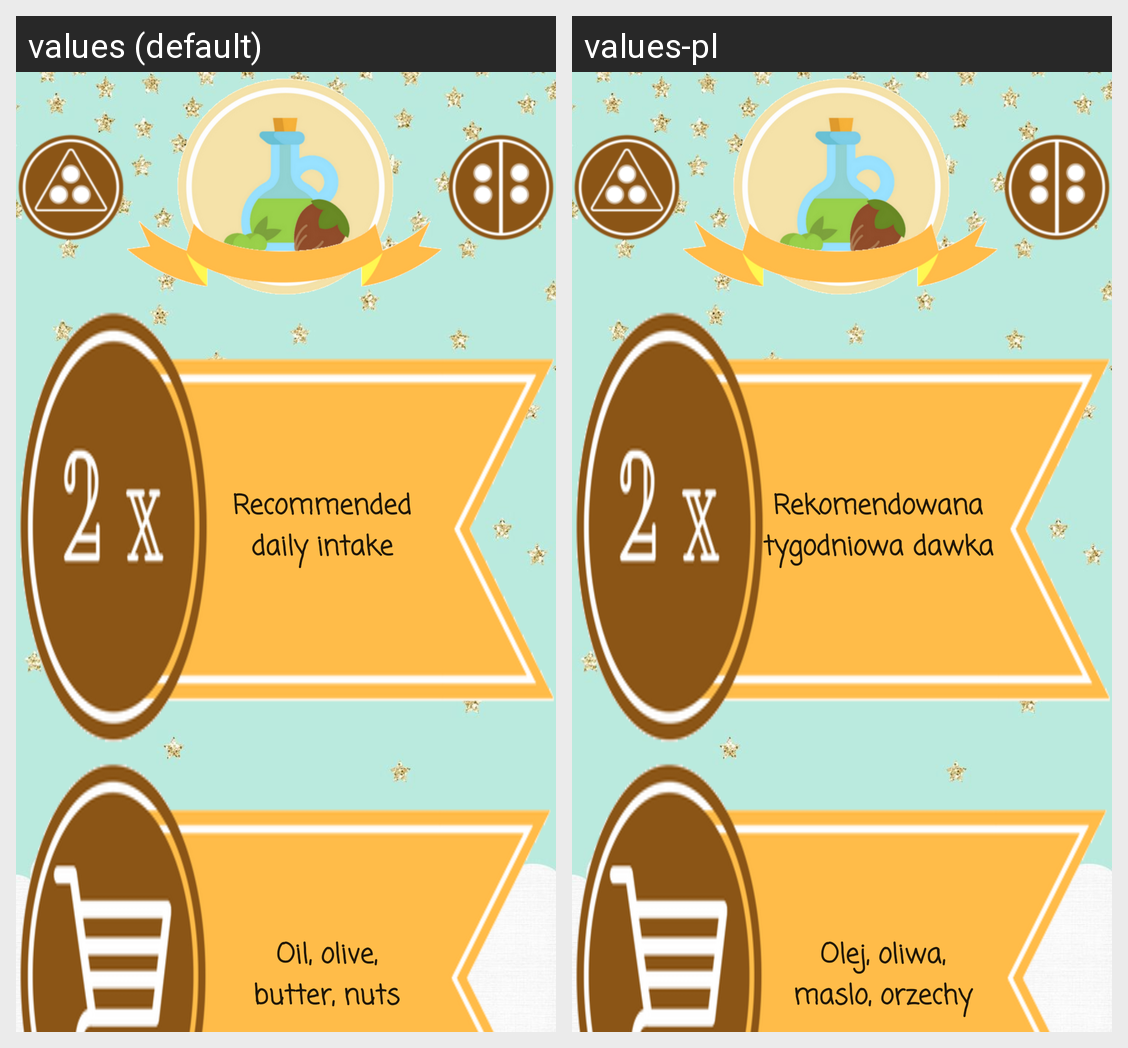

The same Android screen rendered under two of its app's locales, left to right. List the strings drawn on it with the default value and each locale's translation.
Android screen res/layout/activity_olejorzech_details.xml rendered under 2 locales, left to right: values (default), values-pl. Device: Nexus 5 (rendered at 1080×1920; each locale shown at half size, 540×960, under a caption strip naming it); theme Theme.AppCompat.Light.NoActionBar.
Strings drawn on this screen, with the default value and each locale's value (text and hints the layout hard-codes, and strings that could not be matched under every locale, appear in the picture but are not listed):

recommended_daily_intake
  values:         Recommended
              daily intake
  values-pl:         Rekomendowana
              tygodniowa dawka

oil_olive_butter_nuts
  values:          Oil, olive,
               butter, nuts
  values-pl:          Olej, oliwa,
               maslo, orzechy
